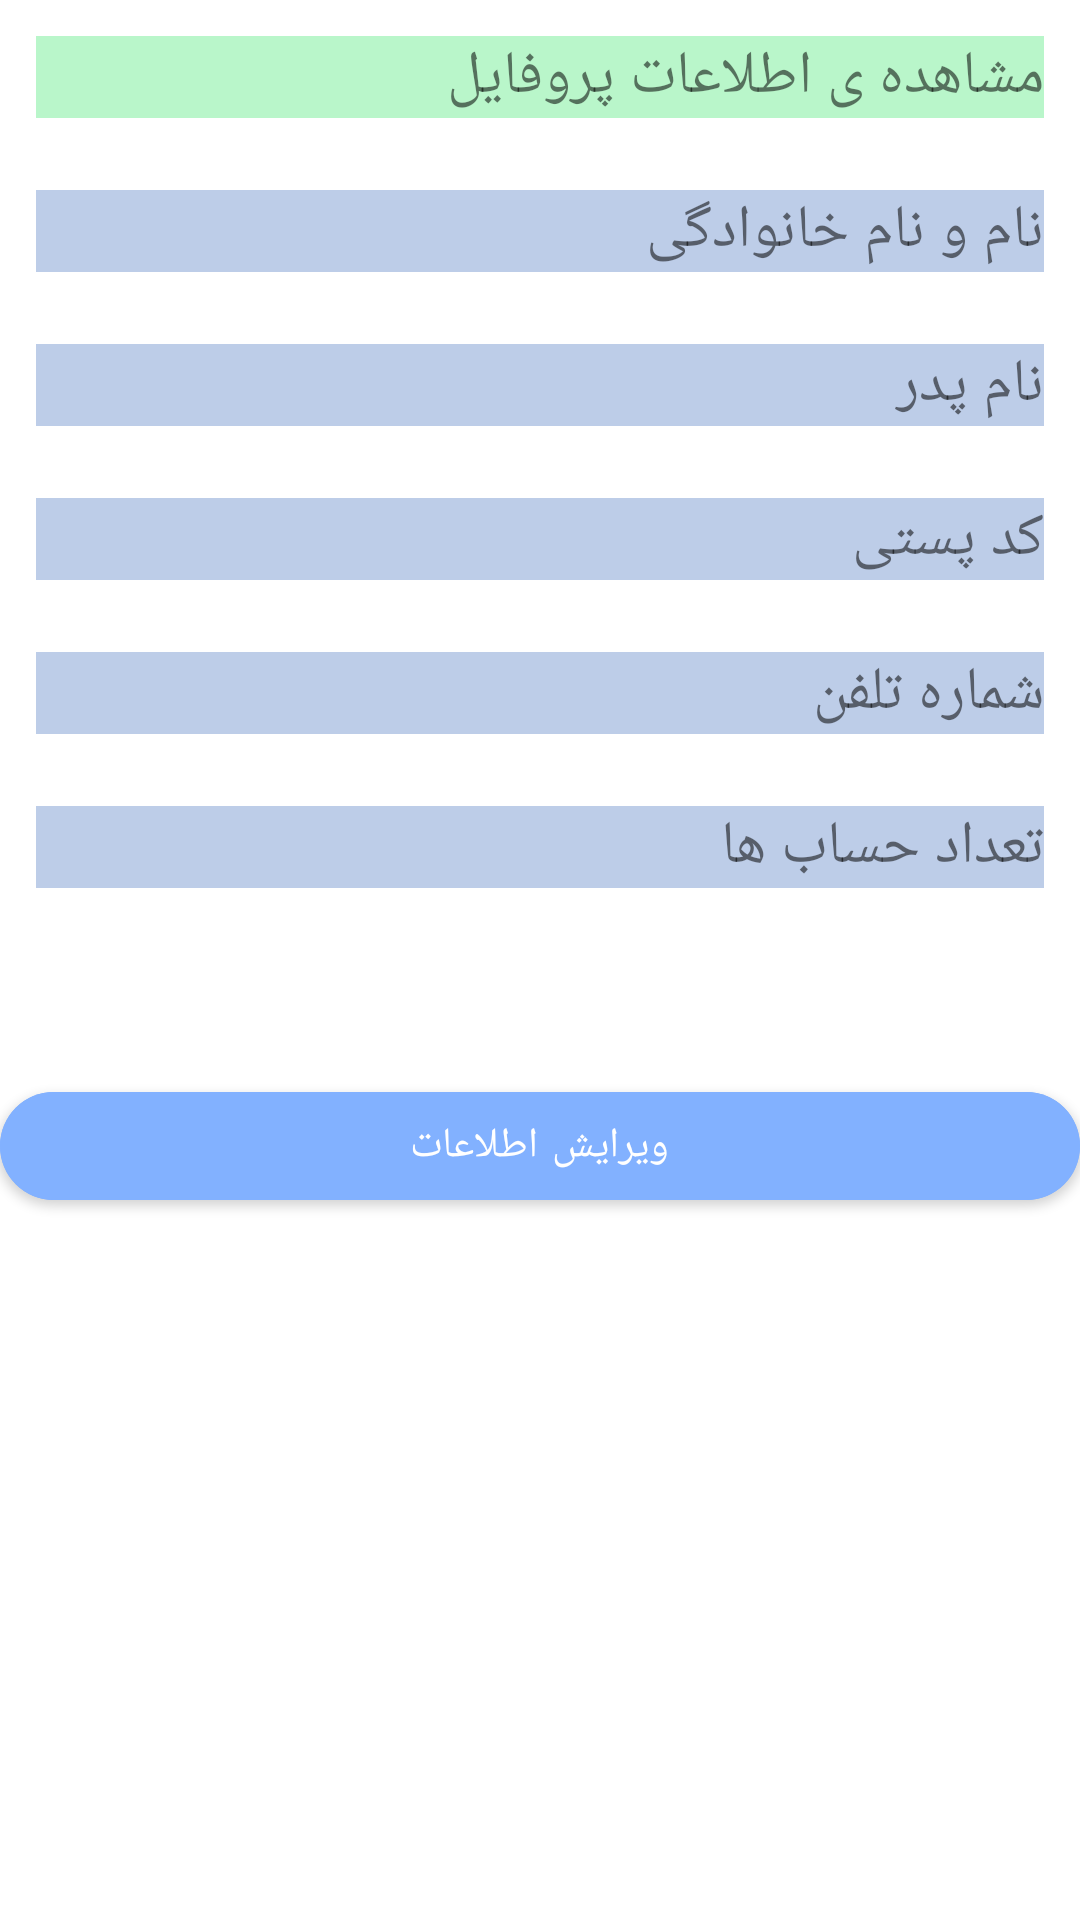

Produce the Android XML layout that renders to this screen, including the resource entries it uses.
<!-- AndroidManifest.xml: application theme Theme.AppHW13 -->
<!-- res/layout/fragment_show_profile.xml -->
<?xml version="1.0" encoding="utf-8"?>
<LinearLayout xmlns:android="http://schemas.android.com/apk/res/android"
    xmlns:tools="http://schemas.android.com/tools"
    android:layout_width="match_parent"
    android:layout_height="match_parent"
    xmlns:app="http://schemas.android.com/apk/res-auto"
    tools:context=".views.ShowProfile"
    android:layout_margin="8dp"
    android:orientation="vertical">

    <TextView
        android:id="@+id/textViewStartShowInfo"
        android:layout_width="match_parent"
        android:layout_height="wrap_content"
        android:text="@string/showProfileString"
        android:background="@color/green"
        android:textSize="20sp"
        android:layout_margin="12dp" />

    <TextView
        android:id="@+id/textViewName"
        android:layout_width="match_parent"
        android:layout_height="wrap_content"
        android:text="@string/nameString"
        android:background="@color/gray"
        android:textSize="20sp"
        android:layout_margin="12dp" />

    <TextView
        android:id="@+id/textViewFatherName"
        android:layout_width="match_parent"
        android:layout_height="wrap_content"
        android:text="@string/fatherName"
        android:background="@color/gray"
        android:textSize="20sp"
        android:layout_margin="12dp" />

    <TextView
        android:id="@+id/textViewPostalCode"
        android:layout_width="match_parent"
        android:layout_height="wrap_content"
        android:text="@string/postalCode"
        android:background="@color/gray"
        android:textSize="20sp"
        android:layout_margin="12dp" />

    <TextView
        android:id="@+id/textViewPhoneNumber"
        android:layout_width="match_parent"
        android:layout_height="wrap_content"
        android:text="@string/phoneNumber"
        android:background="@color/gray"
        android:textSize="20sp"
        android:layout_margin="12dp" />

    <TextView
        android:id="@+id/textViewAccountCount"
        android:layout_width="match_parent"
        android:layout_height="wrap_content"
        android:text="@string/accountCount"
        android:background="@color/gray"
        android:textSize="20sp"
        android:layout_margin="12dp" />

    <com.google.android.material.button.MaterialButton
        android:id="@+id/buttonEdit"
        android:layout_width="match_parent"
        android:layout_height="wrap_content"
        android:text="@string/edit"
        android:backgroundTint="@color/pink"
        android:textAllCaps="false"
        app:cornerRadius="100dp"
        tools:layout_editor_absoluteX="165dp"
        tools:layout_editor_absoluteY="431dp"
        android:layout_marginTop="50dp"/>

</LinearLayout>
<!-- resources referenced by this layout -->
<resources>
  <color name="gray">#BDCDE8</color>
  <color name="green">#B9F6CA</color>
  <color name="pink">#82B1FF</color>
  <string name="accountCount">تعداد حساب ها</string>
  <string name="edit">ویرایش اطلاعات</string>
  <string name="fatherName">نام پدر</string>
  <string name="nameString">نام و نام خانوادگی</string>
  <string name="phoneNumber">شماره تلفن</string>
  <string name="postalCode">کد پستی</string>
  <string name="showProfileString">مشاهده ی اطلاعات پروفایل</string>
  <style name="Theme.AppHW13" parent="Theme.MaterialComponents.DayNight.DarkActionBar">
          
          <item name="colorPrimary">@color/purple_500</item>
          <item name="colorPrimaryVariant">@color/purple_700</item>
          <item name="colorOnPrimary">@color/white</item>
          
          <item name="colorSecondary">@color/teal_200</item>
          <item name="colorSecondaryVariant">@color/teal_700</item>
          <item name="colorOnSecondary">@color/black</item>
          
          <item name="android:statusBarColor" tools:targetApi="l">?attr/colorPrimaryVariant</item>
          
      </style>
  <color name="purple_500">#FF6200EE</color>
  <color name="purple_700">#FF3700B3</color>
  <color name="white">#FFFFFFFF</color>
  <color name="teal_200">#FF03DAC5</color>
  <color name="teal_700">#FF018786</color>
  <color name="black">#FF000000</color>
</resources>
